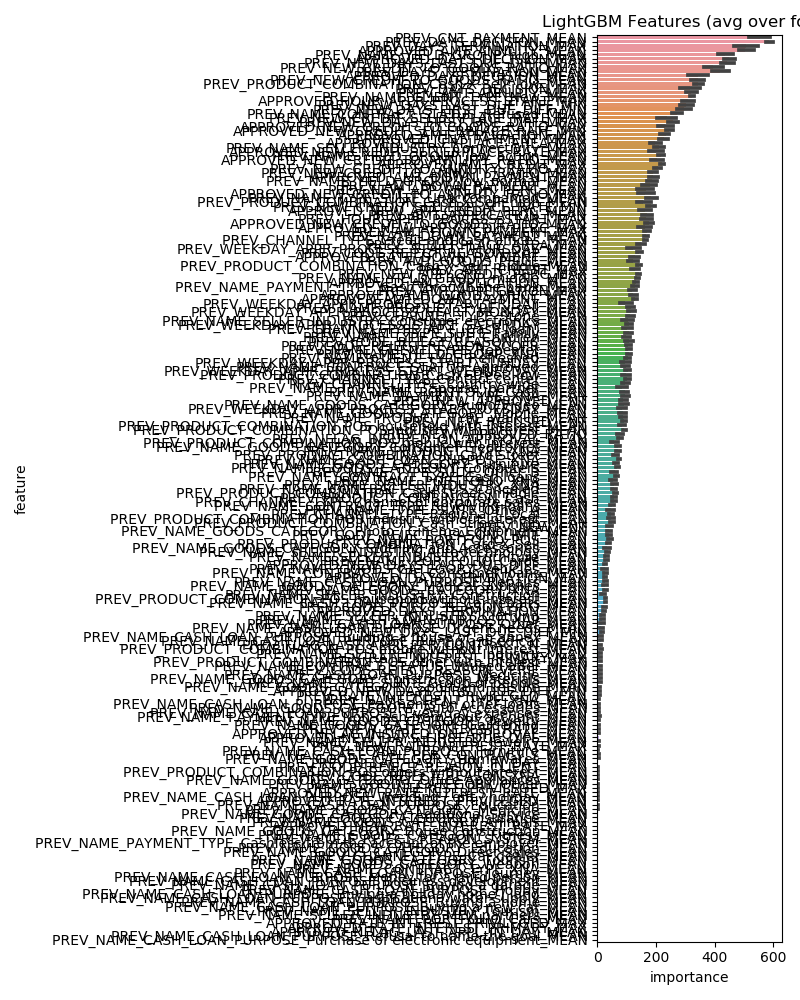

The table this chart was drawn from, first rows:
feature, importance
PREV_DAYS_DECISION_MEAN, 586.8
PREV_CNT_PAYMENT_MEAN, 555.0
PREV_DAYS_TERMINATION_MAX, 506.8
APPROVED_AMT_ANNUITY_MEAN, 505.2
APPROVED_DAYS_DECISION_MAX, 449.8
PREV_NEW_DAYS_LAST_DUE_DIFF_MEAN, 443.6
PREV_NAME_YIELD_GROUP_high_MEAN, 435.2
PREV_DAYS_TERMINATION_MEAN, 419.2
PREV_NEW_CREDIT_TO_GOODS_RATIO_MAX, 395.6
APPROVED_DAYS_DECISION_MEAN, 344.8
PREV_PRODUCT_COMBINATION_Cash X-Sell: lo…, 344.4
PREV_NEW_CREDIT_TO_GOODS_RATIO_MEAN, 343.8
PREV_NAME_CLIENT_TYPE_New_MEAN, 323.4
PREV_AMT_ANNUITY_MEAN, 319.2
PREV_DAYS_DECISION_MAX, 315.0
APPROVED_HOUR_APPR_PROCESS_START_MAX, 310.6
PREV_NEW_DAYS_LAST_DUE_DIFF_MIN, 303.8
PREV_NEW_DAYS_FIRST_DUE_DIFF_MIN, 295.8
PREV_NAME_CONTRACT_STATUS_Refused_MEAN, 271.8
PREV_NEW_DAYS_FIRST_DUE_DIFF_MEAN, 259.6
APPROVED_NEW_CREDIT_SELLERPLACE_RATE_MIN, 245.4
PREV_NEW_CREDIT_SELLERPLACE_RATE_MAX, 236.6
APPROVED_AMT_APPLICATION_MAX, 233.2
APPROVED_NEW_CREDIT_TO_GOODS_RATIO_MAX, 229.6
APPROVED_CNT_PAYMENT_MEAN, 227.0
APPROVED_AMT_CREDIT_MAX, 219.2
PREV_NAME_YIELD_GROUP_low_action_MEAN, 218.0
PREV_NAME_SELLER_INDUSTRY_Connectivity_M…, 212.0
PREV_NEW_CREDIT_TO_ANNUITY_RATIO_MAX, 205.6
APPROVED_NEW_CREDIT_TO_ANNUITY_RATIO_MEA…, 203.4
APPROVED_NEW_CREDIT_SELLERPLACE_RATE_MAX, 200.8
APPROVED_SELLERPLACE_AREA_MAX, 195.8
APPROVED_AMT_DOWN_PAYMENT_MAX, 190.0
PREV_NEW_CREDIT_TO_ANNUITY_RATIO_MEAN, 189.0
PREV_NAME_YIELD_GROUP_low_normal_MEAN, 188.0
PREV_NAME_TYPE_SUITE_Unaccompanied_MEAN, 184.0
PREV_NEW_CREDIT_SELLERPLACE_RATE_MIN, 183.6
PREV_AMT_DOWN_PAYMENT_MEAN, 178.6
APPROVED_NEW_CREDIT_TO_GOODS_RATIO_MEAN, 177.0
PREV_AMT_DOWN_PAYMENT_MAX, 169.4
PREV_AMT_APPLICATION_MEAN, 168.0
PREV_HOUR_APPR_PROCESS_START_MAX, 167.0
PREV_RATE_DOWN_PAYMENT_MEAN, 166.6
PREV_NEW_APP_CREDIT_PERC_MEAN, 164.4
PREV_CHANNEL_TYPE_Credit and cash office…, 164.2
APPROVED_NEW_CREDIT_TO_ANNUITY_RATIO_MAX, 163.6
APPROVED_NEW_APP_CREDIT_PERC_MEAN, 161.6
APPROVED_NEW_APP_CREDIT_PERC_MAX, 161.4
PREV_PRODUCT_COMBINATION_Cash X-Sell: hi…, 156.4
PREV_SELLERPLACE_AREA_MAX, 149.0
PREV_CODE_REJECT_REASON_XAP_MEAN, 143.2
PREV_PRODUCT_COMBINATION_Cash X-Sell: mi…, 143.2
PREV_NEW_APP_CREDIT_PERC_MAX, 140.4
PREV_NAME_YIELD_GROUP_middle_MEAN, 136.0
APPROVED_AMT_APPLICATION_MEAN, 132.4
APPROVED_AMT_DOWN_PAYMENT_MEAN, 130.0
PREV_NAME_PAYMENT_TYPE_Cash through the …, 128.6
APPROVED_RATE_DOWN_PAYMENT_MEAN, 127.4
PREV_AMT_CREDIT_MAX, 127.0
PREV_WEEKDAY_APPR_PROCESS_START_THURSDAY…, 122.6
... 155 more rows
